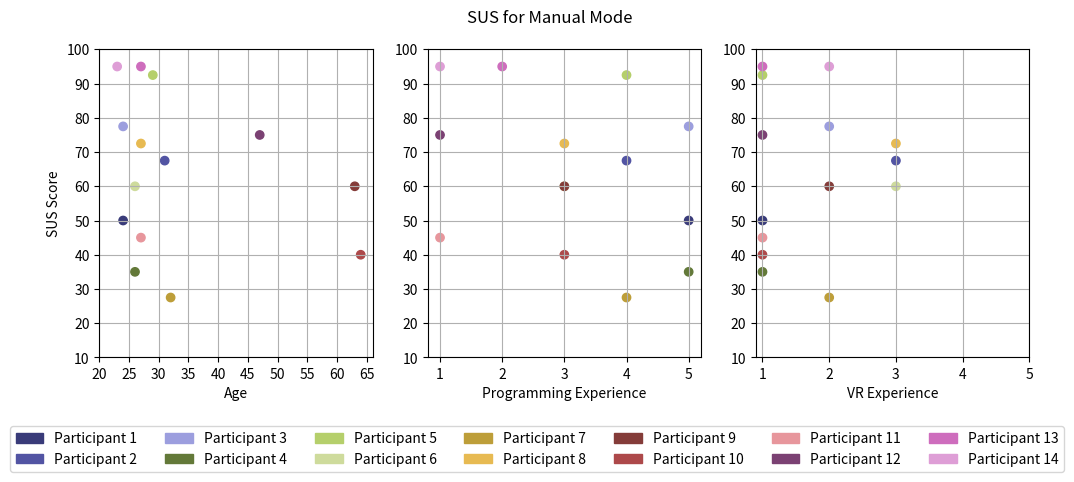
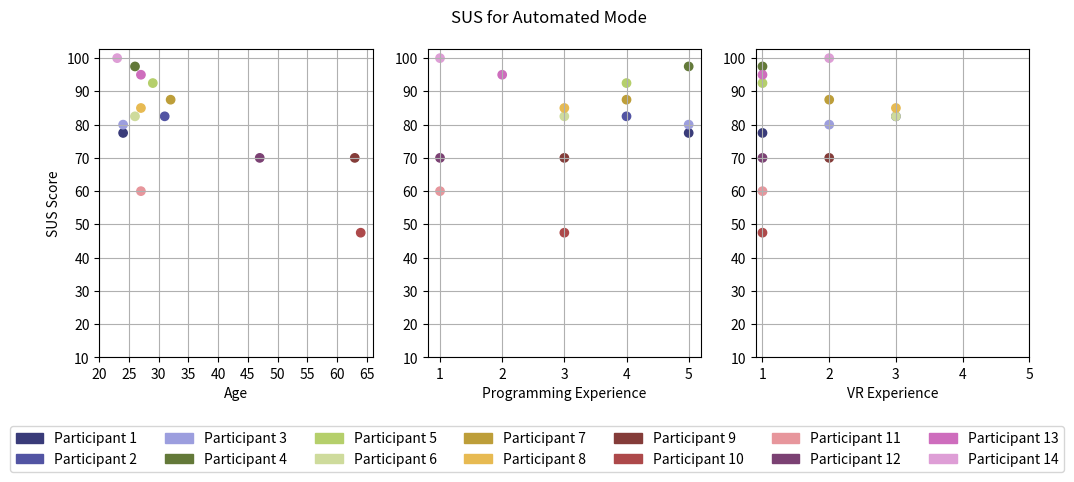
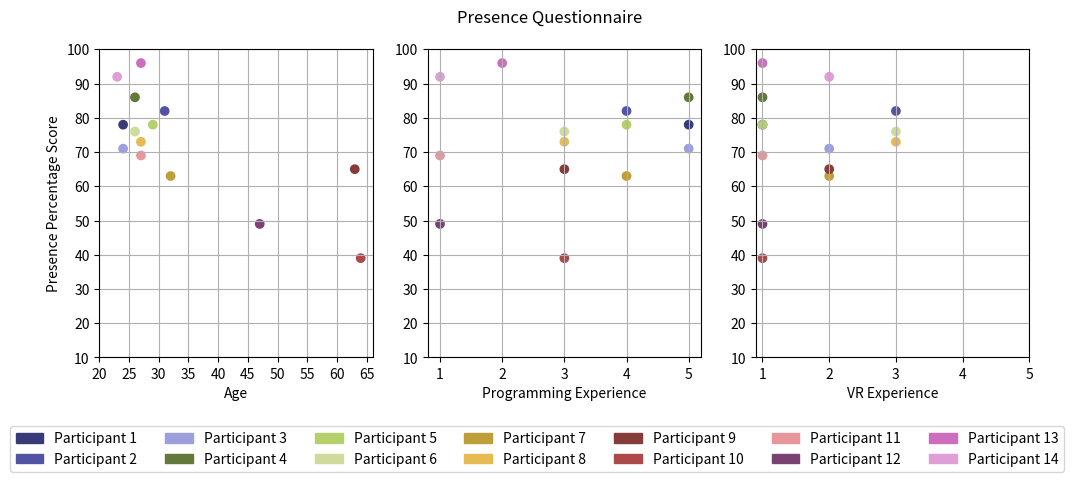
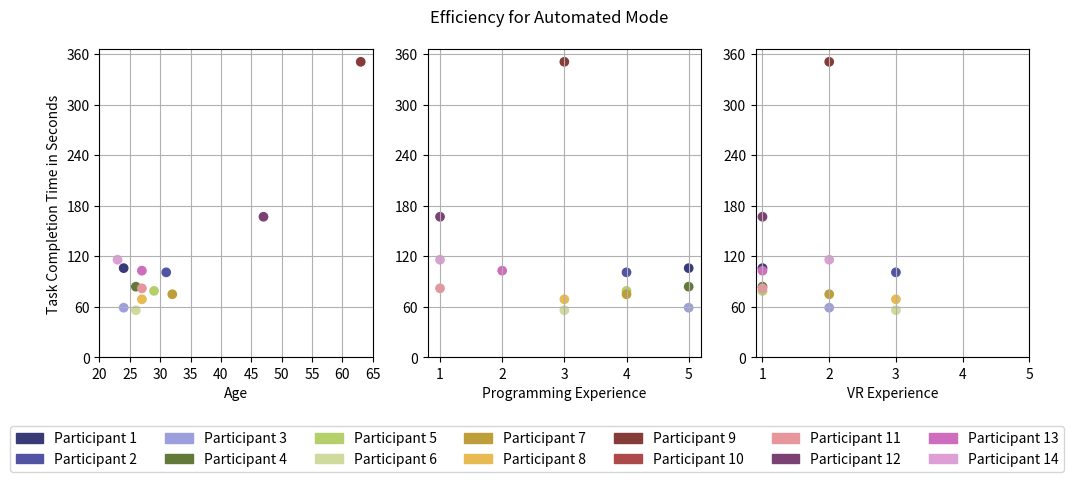
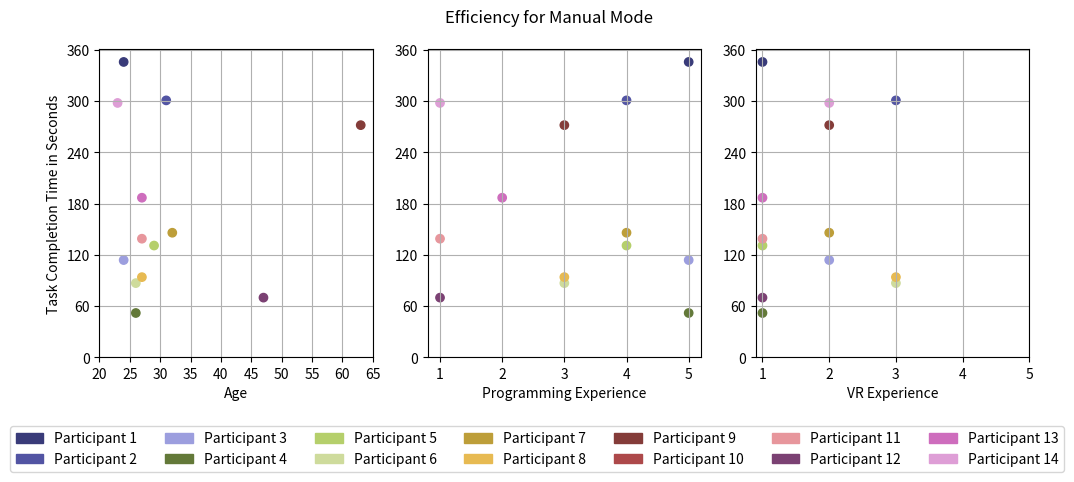

These charts were generated, in order, by the following Python code:
import matplotlib.pyplot as plt
import matplotlib.patches as mpatches
import matplotlib
import numpy as np

SUS_manual = [50, 67.5, 77.5, 35, 92.5, 60, 27.5, 72.5, 60, 40, 45, 75, 95, 95]
SUS_auto = [77.5, 82.5, 80, 97.5, 92.5, 82.5, 87.5, 85, 70, 47.5, 60, 70, 95, 100]
presence = [78, 82, 71, 86, 78, 76, 63, 73, 65, 39, 69, 49, 96, 92]
effectiveness_vr_manual = [100, 100, 100, 100, 100, 100, 100, 100, 100, 0, 100, 100, 100, 100]
effectiveness_vr_auto = [100, 100, 100, 100, 100, 100, 100, 100, 100, 0, 100, 100, 100, 100]
efficiency_manual = [346, 301, 114, 52, 131, 87, 146, 94, 272, np.nan, 139, 70, 187, 298]
efficiency_auto = [106, 101, 59, 84, 79, 56, 75, 69, 351, np.nan, 82, 167, 103, 116]
ages = [24, 31, 24, 26, 29, 26, 32, 27, 63, 64, 27, 47, 27, 23]
programming_exp = [5, 4, 5, 5, 4, 3, 4, 3, 3, 3, 1, 1, 2, 1]
vr_exp = [1, 3, 2, 1, 1, 3, 2, 3, 2, 1, 1, 1, 1, 2]
index = [1, 2, 3, 4, 5, 6, 7, 8, 9, 10, 11, 12, 13, 14]

norm = matplotlib.colors.Normalize(vmin=1, vmax=14)
cmap = matplotlib.cm.get_cmap('tab20b')
p1 = mpatches.Patch(color=cmap(norm(1)), label='Participant 1')
p2 = mpatches.Patch(color=cmap(norm(2)), label='Participant 2')
p3 = mpatches.Patch(color=cmap(norm(3)), label='Participant 3')
p4 = mpatches.Patch(color=cmap(norm(4)), label='Participant 4')
p5 = mpatches.Patch(color=cmap(norm(5)), label='Participant 5')
p6 = mpatches.Patch(color=cmap(norm(6)), label='Participant 6')
p7 = mpatches.Patch(color=cmap(norm(7)), label='Participant 7')
p8 = mpatches.Patch(color=cmap(norm(8)), label='Participant 8')
p9 = mpatches.Patch(color=cmap(norm(9)), label='Participant 9')
p10 = mpatches.Patch(color=cmap(norm(10)), label='Participant 10')
p11 = mpatches.Patch(color=cmap(norm(11)), label='Participant 11')
p12 = mpatches.Patch(color=cmap(norm(12)), label='Participant 12')
p13 = mpatches.Patch(color=cmap(norm(13)), label='Participant 13')
p14 = mpatches.Patch(color=cmap(norm(14)), label='Participant 14')


def plot_SUS_manual():
    fig, axs = plt.subplots(nrows=1, ncols=3, figsize=(12, 4))

    fig.suptitle('SUS for Manual Mode')
    axs[0].scatter(ages, SUS_manual, c=index, cmap='tab20b', label=index)
    axs[1].scatter(programming_exp, SUS_manual, c=index, cmap='tab20b', label=index)
    axs[2].scatter(vr_exp, SUS_manual, c=index, cmap='tab20b', label=index)

    for ax in axs:
        ax.yaxis.grid(True)
        ax.xaxis.grid(True)
        ax.set_yticks([10, 20, 30, 40, 50, 60, 70, 80, 90, 100])

    axs[0].set_xticks([20, 25, 30, 35, 40, 45, 50, 55, 60, 65])
    axs[0].set_ylabel('SUS Score')
    axs[1].set_xticks([1, 2, 3, 4, 5])
    axs[2].set_xticks([1, 2, 3, 4, 5])
    axs[0].set_xlabel('Age')
    axs[1].set_xlabel('Programming Experience')
    axs[2].set_xlabel('VR Experience')
    lgd = plt.legend(handles=[p1, p2, p3, p4, p5, p6, p7, p8, p9, p10, p11, p12, p13, p14],
                     loc='upper center', bbox_to_anchor=(-0.8, -0.2), ncol=7)
    plt.savefig('x_sus_manual.png', bbox_extra_artists=(lgd,), bbox_inches='tight')


def plot_SUS_auto():
    fig, axs = plt.subplots(nrows=1, ncols=3, figsize=(12, 4))

    fig.suptitle('SUS for Automated Mode')
    axs[0].scatter(ages, SUS_auto, c=index, cmap='tab20b')
    axs[1].scatter(programming_exp, SUS_auto, c=index, cmap='tab20b')
    axs[2].scatter(vr_exp, SUS_auto, c=index, cmap='tab20b')

    for ax in axs:
        ax.yaxis.grid(True)
        ax.xaxis.grid(True)
        ax.set_yticks([10, 20, 30, 40, 50, 60, 70, 80, 90, 100])

    axs[0].set_xticks([20, 25, 30, 35, 40, 45, 50, 55, 60, 65])
    axs[0].set_ylabel('SUS Score')
    axs[1].set_xticks([1, 2, 3, 4, 5])
    axs[2].set_xticks([1, 2, 3, 4, 5])
    axs[0].set_xlabel('Age')
    axs[1].set_xlabel('Programming Experience')
    axs[2].set_xlabel('VR Experience')
    lgd = plt.legend(handles=[p1, p2, p3, p4, p5, p6, p7, p8, p9, p10, p11, p12, p13, p14], loc='upper center',
               bbox_to_anchor=(-0.8, -0.2), ncol=7)
    plt.savefig('x_sus_auto.png', bbox_extra_artists=(lgd,), bbox_inches='tight')


def plot_presence():
    fig, axs = plt.subplots(nrows=1, ncols=3, figsize=(12, 4))

    fig.suptitle('Presence Questionnaire')
    axs[0].scatter(ages, presence, c=index, cmap='tab20b')
    axs[1].scatter(programming_exp, presence, c=index, cmap='tab20b')
    axs[2].scatter(vr_exp, presence, c=index, cmap='tab20b')

    for ax in axs:
        ax.yaxis.grid(True)
        ax.xaxis.grid(True)
        ax.set_yticks([10, 20, 30, 40, 50, 60, 70, 80, 90, 100])

    axs[0].set_xticks([20, 25, 30, 35, 40, 45, 50, 55, 60, 65])
    axs[0].set_ylabel('Presence Percentage Score')
    axs[1].set_xticks([1, 2, 3, 4, 5])
    axs[2].set_xticks([1, 2, 3, 4, 5])
    axs[0].set_xlabel('Age')
    axs[1].set_xlabel('Programming Experience')
    axs[2].set_xlabel('VR Experience')
    lgd = plt.legend(handles=[p1, p2, p3, p4, p5, p6, p7, p8, p9, p10, p11, p12, p13, p14], loc='upper center',
               bbox_to_anchor=(-0.8, -0.2), ncol=7)
    plt.savefig('x_presence.png', bbox_extra_artists=(lgd,), bbox_inches='tight')


def plot_efficiency_auto():
    fig, axs = plt.subplots(nrows=1, ncols=3, figsize=(12, 4))

    fig.suptitle('Efficiency for Automated Mode')
    axs[0].scatter(ages, efficiency_auto, c=index, cmap='tab20b')
    axs[1].scatter(programming_exp, efficiency_auto, c=index, cmap='tab20b')
    axs[2].scatter(vr_exp, efficiency_auto, c=index, cmap='tab20b')

    for ax in axs:
        ax.yaxis.grid(True)
        ax.xaxis.grid(True)
        ax.set_yticks([0, 60, 120, 180, 240, 300, 360])

    axs[0].set_xticks([20, 25, 30, 35, 40, 45, 50, 55, 60, 65])
    axs[0].set_ylabel('Task Completion Time in Seconds')
    axs[1].set_xticks([1, 2, 3, 4, 5])
    axs[2].set_xticks([1, 2, 3, 4, 5])
    axs[0].set_xlabel('Age')
    axs[1].set_xlabel('Programming Experience')
    axs[2].set_xlabel('VR Experience')
    lgd = plt.legend(handles=[p1, p2, p3, p4, p5, p6, p7, p8, p9, p10, p11, p12, p13, p14], loc='upper center',
               bbox_to_anchor=(-0.8, -0.2), ncol=7)
    plt.savefig('x_efficiency_auto.png', bbox_extra_artists=(lgd,), bbox_inches='tight')


def plot_efficiency_manual():
    fig, axs = plt.subplots(nrows=1, ncols=3, figsize=(12, 4))

    fig.suptitle('Efficiency for Manual Mode')
    axs[0].scatter(ages, efficiency_manual, c=index, cmap='tab20b')
    axs[1].scatter(programming_exp, efficiency_manual, c=index, cmap='tab20b')
    axs[2].scatter(vr_exp, efficiency_manual, c=index, cmap='tab20b')

    for ax in axs:
        ax.yaxis.grid(True)
        ax.xaxis.grid(True)
        ax.set_yticks([0, 60, 120, 180, 240, 300, 360])

    axs[0].set_xticks([20, 25, 30, 35, 40, 45, 50, 55, 60, 65])
    axs[0].set_ylabel('Task Completion Time in Seconds')
    axs[1].set_xticks([1, 2, 3, 4, 5])
    axs[2].set_xticks([1, 2, 3, 4, 5])
    axs[0].set_xlabel('Age')
    axs[1].set_xlabel('Programming Experience')
    axs[2].set_xlabel('VR Experience')
    lgd = plt.legend(handles=[p1, p2, p3, p4, p5, p6, p7, p8, p9, p10, p11, p12, p13, p14], loc='upper center',
               bbox_to_anchor=(-0.8, -0.2), ncol=7)
    plt.savefig('x_efficiency_manual.png', bbox_extra_artists=(lgd,), bbox_inches='tight')


plot_SUS_manual()
plot_SUS_auto()
plot_presence()
plot_efficiency_auto()
plot_efficiency_manual()
